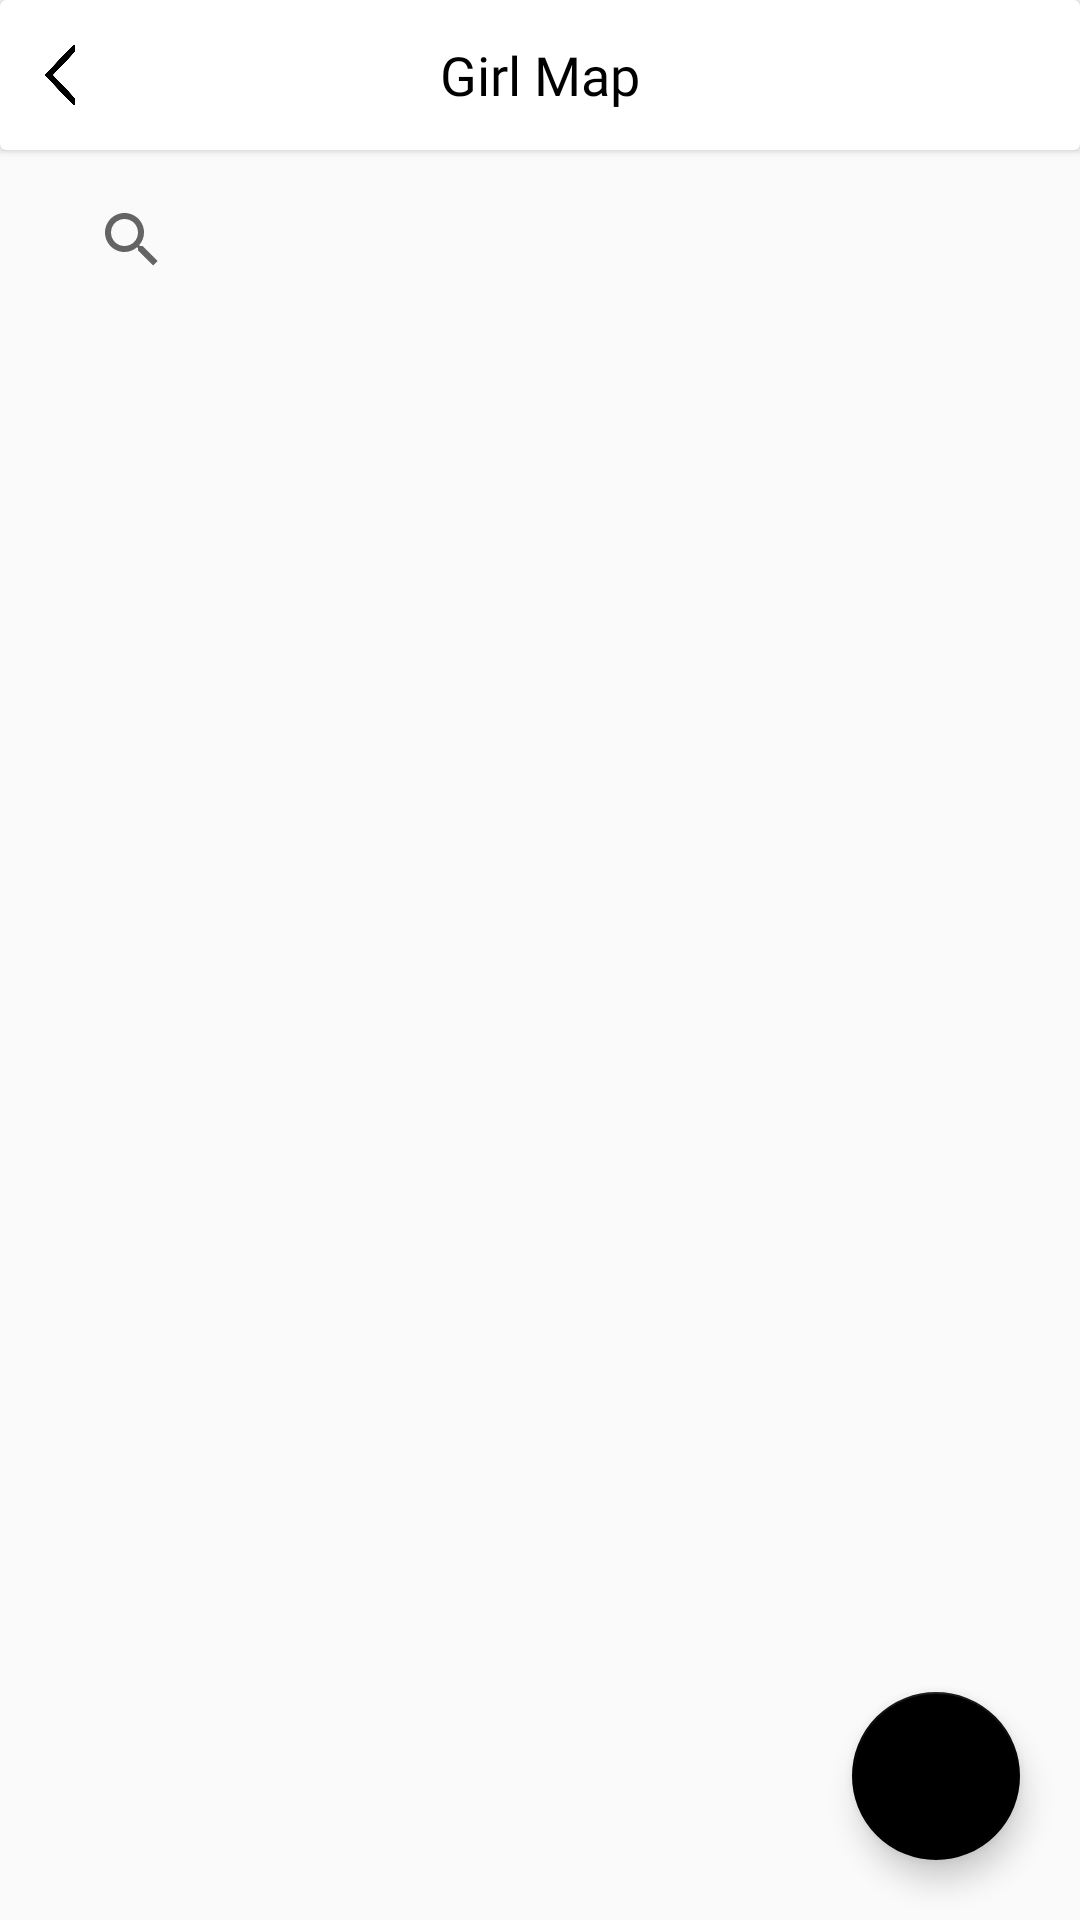

Layout XML and referenced resources for this Android screen:
<!-- AndroidManifest.xml: application theme AppTheme -->
<!-- res/layout/activity_add_girl_map.xml -->
<?xml version="1.0" encoding="utf-8"?>
<RelativeLayout xmlns:android="http://schemas.android.com/apk/res/android"
    xmlns:app="http://schemas.android.com/apk/res-auto"
    xmlns:tools="http://schemas.android.com/tools"
    android:layout_width="match_parent"
    android:layout_height="match_parent"
    tools:context=".AddActivity.AddGirlMap">

    <LinearLayout
        android:layout_width="match_parent"
        android:layout_height="wrap_content"
        android:orientation="vertical">

        <androidx.cardview.widget.CardView
            android:layout_width="match_parent"
            android:layout_height="50dp"
            android:layout_gravity="center">

            <TextView
                android:layout_width="wrap_content"
                android:layout_height="wrap_content"
                android:layout_gravity="center"
                android:text="Girl Map"
                android:textColor="@color/black"
                android:textSize="18dp"
                android:fontFamily="@font/antic"
                android:transitionName="gm" />

            <ImageView
                android:id="@+id/back"
                android:layout_width="20dp"
                android:layout_height="20dp"
                android:layout_gravity="center|start"
                android:layout_marginLeft="10dp"
                android:src="@drawable/left" />
        </androidx.cardview.widget.CardView>

        <View
            android:layout_width="match_parent"
            android:layout_height="1dp"
            android:background="#f6f6f6" />


        <androidx.appcompat.widget.SearchView
            android:id="@+id/sv1"
            android:layout_width="match_parent"
            android:layout_height="wrap_content"
            android:layout_marginLeft="20dp"
            android:layout_marginTop="05dp"
            android:layout_marginRight="20dp"
            android:background="@drawable/logobox"
            android:iconifiedByDefault="false"
            android:queryHint="Search Here" />

        <androidx.recyclerview.widget.RecyclerView
            android:id="@+id/rv"
            android:layout_width="match_parent"
            android:layout_height="wrap_content"
            android:layout_marginTop="05dp"
            android:layout_marginBottom="05dp" />

    </LinearLayout>

    <com.google.android.material.floatingactionbutton.FloatingActionButton
        android:id="@+id/fb"
        android:layout_width="100dp"
        android:layout_height="100dp"
        android:layout_alignParentEnd="true"
        android:layout_alignParentBottom="true"
        android:layout_margin="20dp"
        android:src="@drawable/ic_add_circle_black_24dp" />

</RelativeLayout>
<!-- resources referenced by this layout -->
<resources>
  <color name="black">#000</color>
  <!-- drawable left: png bitmap (drawable, 4845 bytes) -->
  <style name="AppTheme" parent="Theme.AppCompat.Light.DarkActionBar">
          
          <item name="windowNoTitle">true</item>
          <item name="windowActionBar">false</item>
          <item name="colorPrimary">@color/appcolor</item>
          <item name="colorPrimaryDark">@color/colorPrimaryDark</item>
          <item name="colorAccent">@color/colorAccent</item>
      </style>
  <color name="appcolor">#FFA912</color>
  <color name="colorPrimaryDark">#3700B3</color>
  <color name="colorAccent">#000000</color>
</resources>
